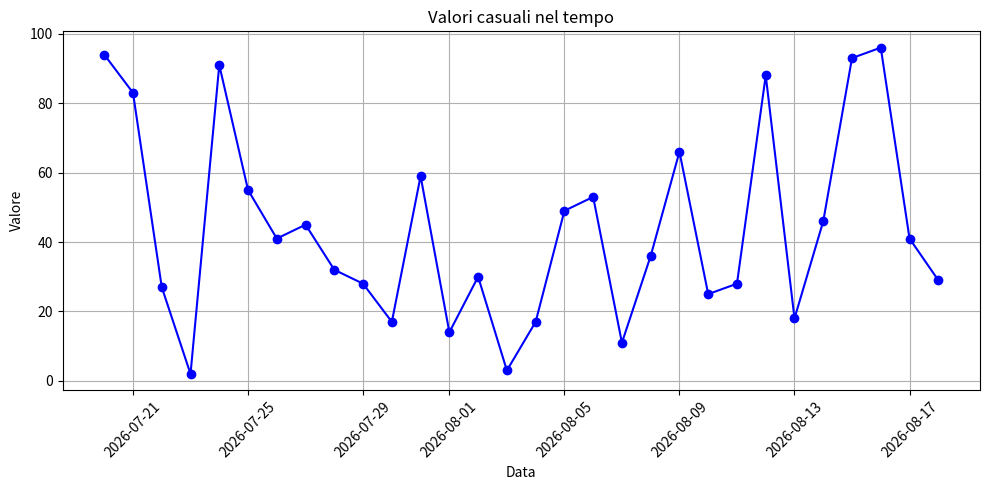

This chart was generated by the following Python code:
# Crea una serie di date (30 giorni consecutivi)
# Genera valori casuali associati alle date.
# Crea un DataFrame con indice temporale.
# Fai un grafico a linea con i valori nel tempo.

import pandas as pd
import numpy as np

# Crea una serie di date (30 giorni consecutivi)
date = pd.date_range(start='2026-07-20', periods=30, freq='D') # Crea un intervallo di date a partire dal 20 luglio 2026, per 30 giorni consecutivi

# Genera valori casuali associati a date
np.random.seed(int(date[0].timestamp()))  # Imposta il seed basato sulla prima data
values = np.random.randint(1, 101, size=len(date)) # Genera valori casuali tra 1 e 100, il numero dei valori dipende quanti numeri ha date

# Crea un DataFrame con indice temporale
df = pd.DataFrame({'Date': date, 'Value': values})

# Crea un grafico a linea con i valori nel tempo
import matplotlib.pyplot as plt
plt.figure(figsize=(10, 5)) # crea il grafico con dimensioni personalizzate
# Date come asse x e valori come asse y, con marker e linee
plt.plot(df['Date'], df['Value'], marker='o', linestyle='-', color='b')
plt.title('Valori casuali nel tempo') # Titolo del grafico 
plt.xlabel('Data') # Etichetta dell'asse x
plt.ylabel('Valore') # Etichetta dell'asse y
plt.xticks(rotation=45) # Ruota le etichette dell'asse x per una migliore leggibilità
plt.grid() # Aggiunge una griglia al grafico
plt.tight_layout() # Ottimizza il layout del grafico per evitare sovrapposizioni
plt.show() # Mostra il grafico
